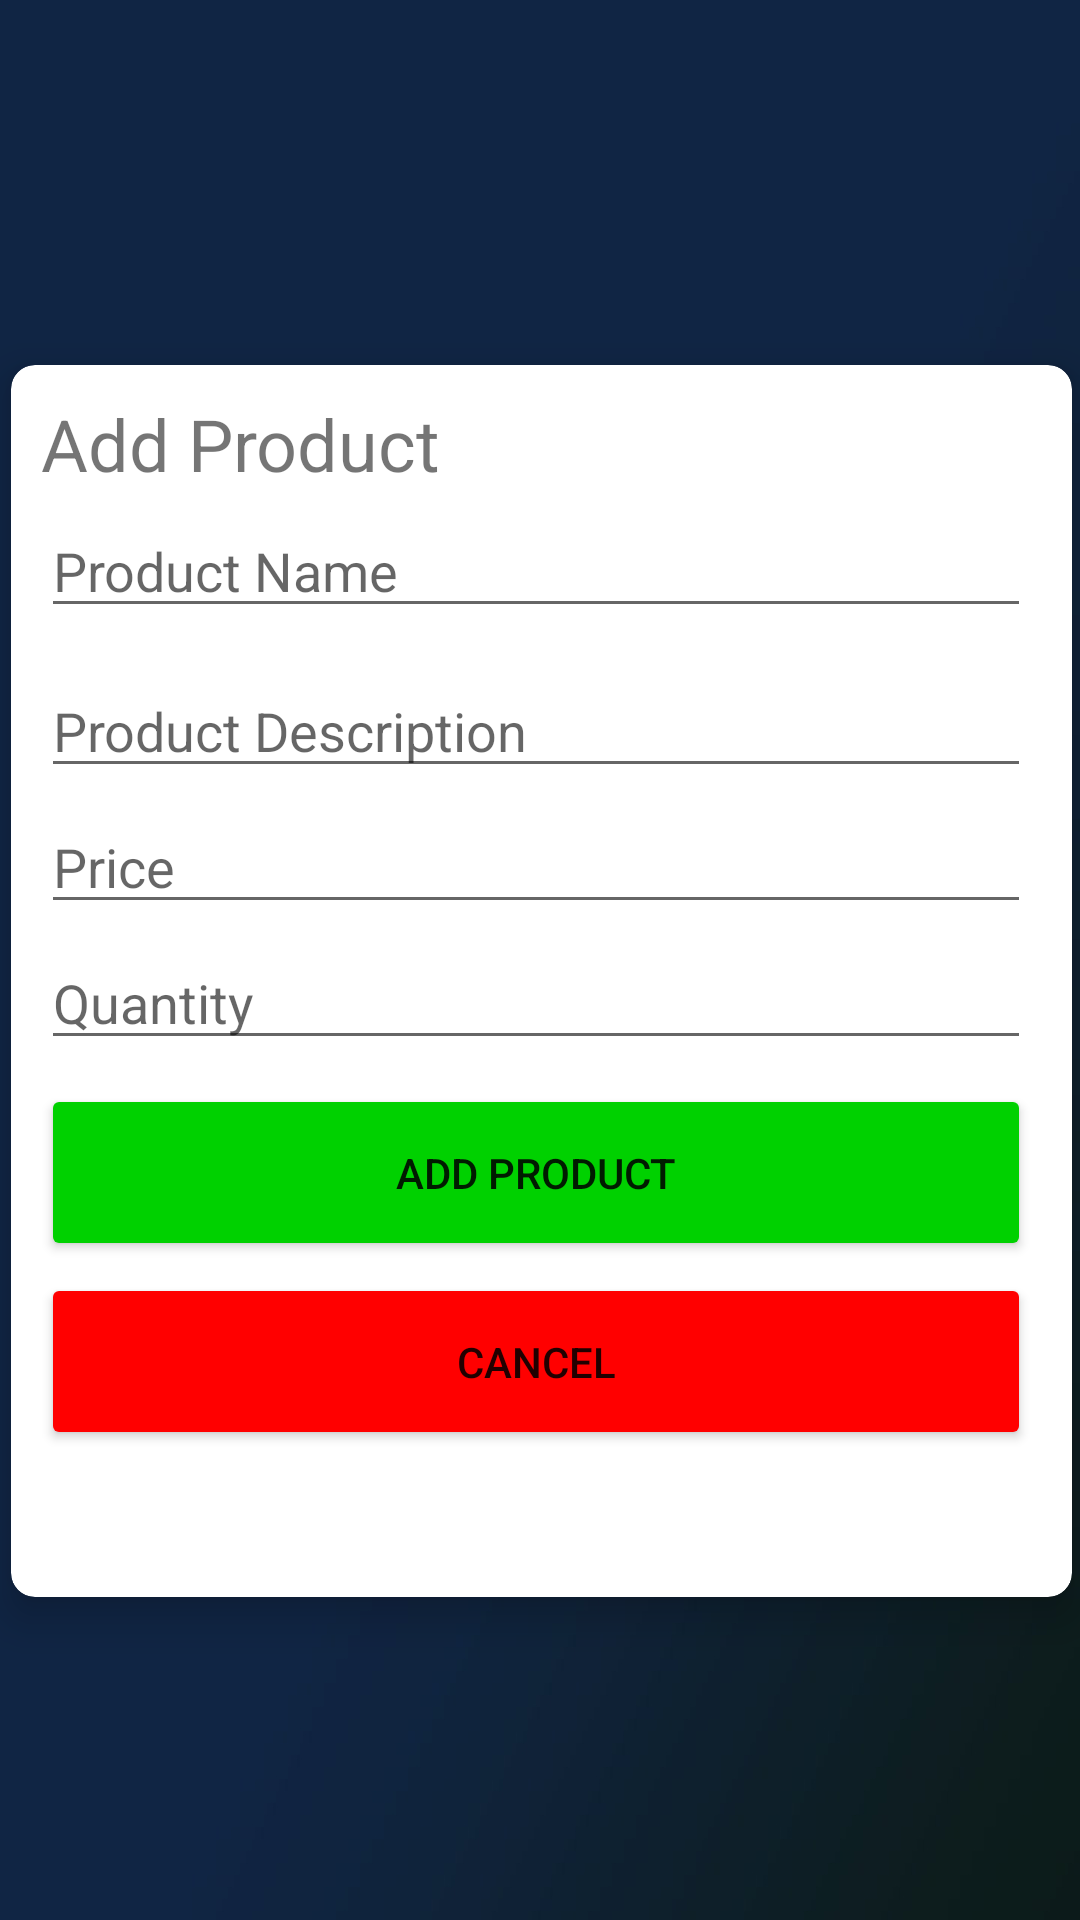

Produce the Android XML layout that renders to this screen, including the resource entries it uses.
<!-- AndroidManifest.xml: application theme Theme.BatalSQLMidtermProject -->
<!-- res/layout/activity_add_product.xml -->
<?xml version="1.0" encoding="utf-8"?>
<androidx.constraintlayout.widget.ConstraintLayout xmlns:android="http://schemas.android.com/apk/res/android"
    xmlns:app="http://schemas.android.com/apk/res-auto"
    xmlns:tools="http://schemas.android.com/tools"
    xmlns:card_view="http://schemas.android.com/apk/res-auto"
    android:layout_width="match_parent"
    android:layout_height="match_parent"
    android:background="@drawable/landing_page_background"
    tools:context=".AddProduct">

    <androidx.cardview.widget.CardView
        android:id="@+id/card_view"
        android:layout_width="379dp"
        android:layout_height="446dp"
        android:layout_margin="2dp"
        app:layout_constraintBottom_toBottomOf="parent"
        app:layout_constraintEnd_toEndOf="parent"
        app:layout_constraintStart_toStartOf="parent"
        app:layout_constraintTop_toTopOf="parent"
        app:layout_constraintVertical_bias="0.536"
        card_view:cardBackgroundColor="@color/white"
        card_view:cardCornerRadius="8dp"
        card_view:cardElevation="8dp"
        card_view:cardMaxElevation="10dp"
        card_view:cardPreventCornerOverlap="true"
        card_view:cardUseCompatPadding="true">

        <LinearLayout
            android:layout_width="match_parent"
            android:layout_height="wrap_content"
            android:orientation="vertical"
            android:padding="10dp">

            <TextView
                android:id="@+id/viewAddProduct"
                android:layout_width="wrap_content"
                android:layout_height="wrap_content"
                android:text="Add Product"
                android:textSize="24sp"
                tools:layout_editor_absoluteX="138dp"
                tools:layout_editor_absoluteY="80dp" />

            <EditText
                android:id="@+id/txtAddProductName"
                android:layout_width="330dp"
                android:layout_height="wrap_content"
                android:layout_marginTop="4dp"
                android:ems="10"
                android:hint="Product Name"
                android:inputType="textPersonName"
                app:layout_constraintTop_toBottomOf="@+id/editTextTextPersonName"
                tools:layout_editor_absoluteX="99dp" />

            <EditText
                android:id="@+id/txtAddProductDesc"
                android:layout_width="330dp"
                android:layout_height="wrap_content"
                android:layout_marginTop="12dp"
                android:ems="10"
                android:hint="Product Description"
                android:inputType="textPersonName"
                app:layout_constraintTop_toBottomOf="@+id/textView4"
                tools:layout_editor_absoluteX="99dp" />

            <EditText
                android:id="@+id/txtAddProductPrice"
                android:layout_width="330dp"
                android:layout_height="wrap_content"
                android:layout_marginTop="4dp"
                android:ems="10"
                android:hint="Price"
                android:inputType="numberDecimal"
                app:layout_constraintTop_toBottomOf="@+id/editTextTextPersonName2"
                tools:layout_editor_absoluteX="99dp" />

            <EditText
                android:id="@+id/txtAddProductQty"
                android:layout_width="330dp"
                android:layout_height="wrap_content"
                android:layout_marginTop="4dp"
                android:ems="10"
                android:hint="Quantity"
                android:inputType="number"
                app:layout_constraintTop_toBottomOf="@+id/editTextNumberDecimal"
                tools:layout_editor_absoluteX="99dp" />

            <Button
                android:id="@+id/addProductButton"
                android:layout_width="330dp"
                android:layout_height="59dp"
                android:layout_marginTop="8dp"
                android:text="Add Product"
                android:backgroundTint="#00D100"
                app:layout_constraintTop_toBottomOf="@+id/editTextNumber"
                tools:layout_editor_absoluteX="98dp" />

            <Button
                android:id="@+id/cancelAddProductButton"
                android:layout_width="330dp"
                android:layout_height="59dp"
                android:layout_marginTop="4dp"
                android:backgroundTint="#FF0000"
                android:text="CANCEL"
                app:layout_constraintTop_toBottomOf="@+id/button"
                tools:layout_editor_absoluteX="98dp" />

        </LinearLayout>
    </androidx.cardview.widget.CardView>

</androidx.constraintlayout.widget.ConstraintLayout>
<!-- resources referenced by this layout -->
<resources>
  <!-- drawable landing_page_background: jpg bitmap (drawable, 58272 bytes) -->
  <style name="Theme.BatalSQLMidtermProject" parent="Theme.MaterialComponents.DayNight.NoActionBar">
          
          <item name="colorPrimary">@color/purple_500</item>
          <item name="colorPrimaryVariant">@color/purple_700</item>
          <item name="colorOnPrimary">@color/white</item>
          
          <item name="colorSecondary">@color/teal_200</item>
          <item name="colorSecondaryVariant">@color/teal_700</item>
          <item name="colorOnSecondary">@color/black</item>
          
          <item name="android:statusBarColor" tools:targetApi="l">?attr/colorPrimaryVariant</item>
          
      </style>
  <!-- not gathered from this repository: default colours our renderer supplied (Android Studio template values) -->
  <color name="purple_500">#FF6200EE</color>
  <color name="purple_700">#FF3700B3</color>
  <color name="teal_200">#FF03DAC5</color>
  <color name="teal_700">#FF018786</color>
  <color name="black">#FF000000</color>
  <color name="white">#FFFFFFFF</color>
</resources>
